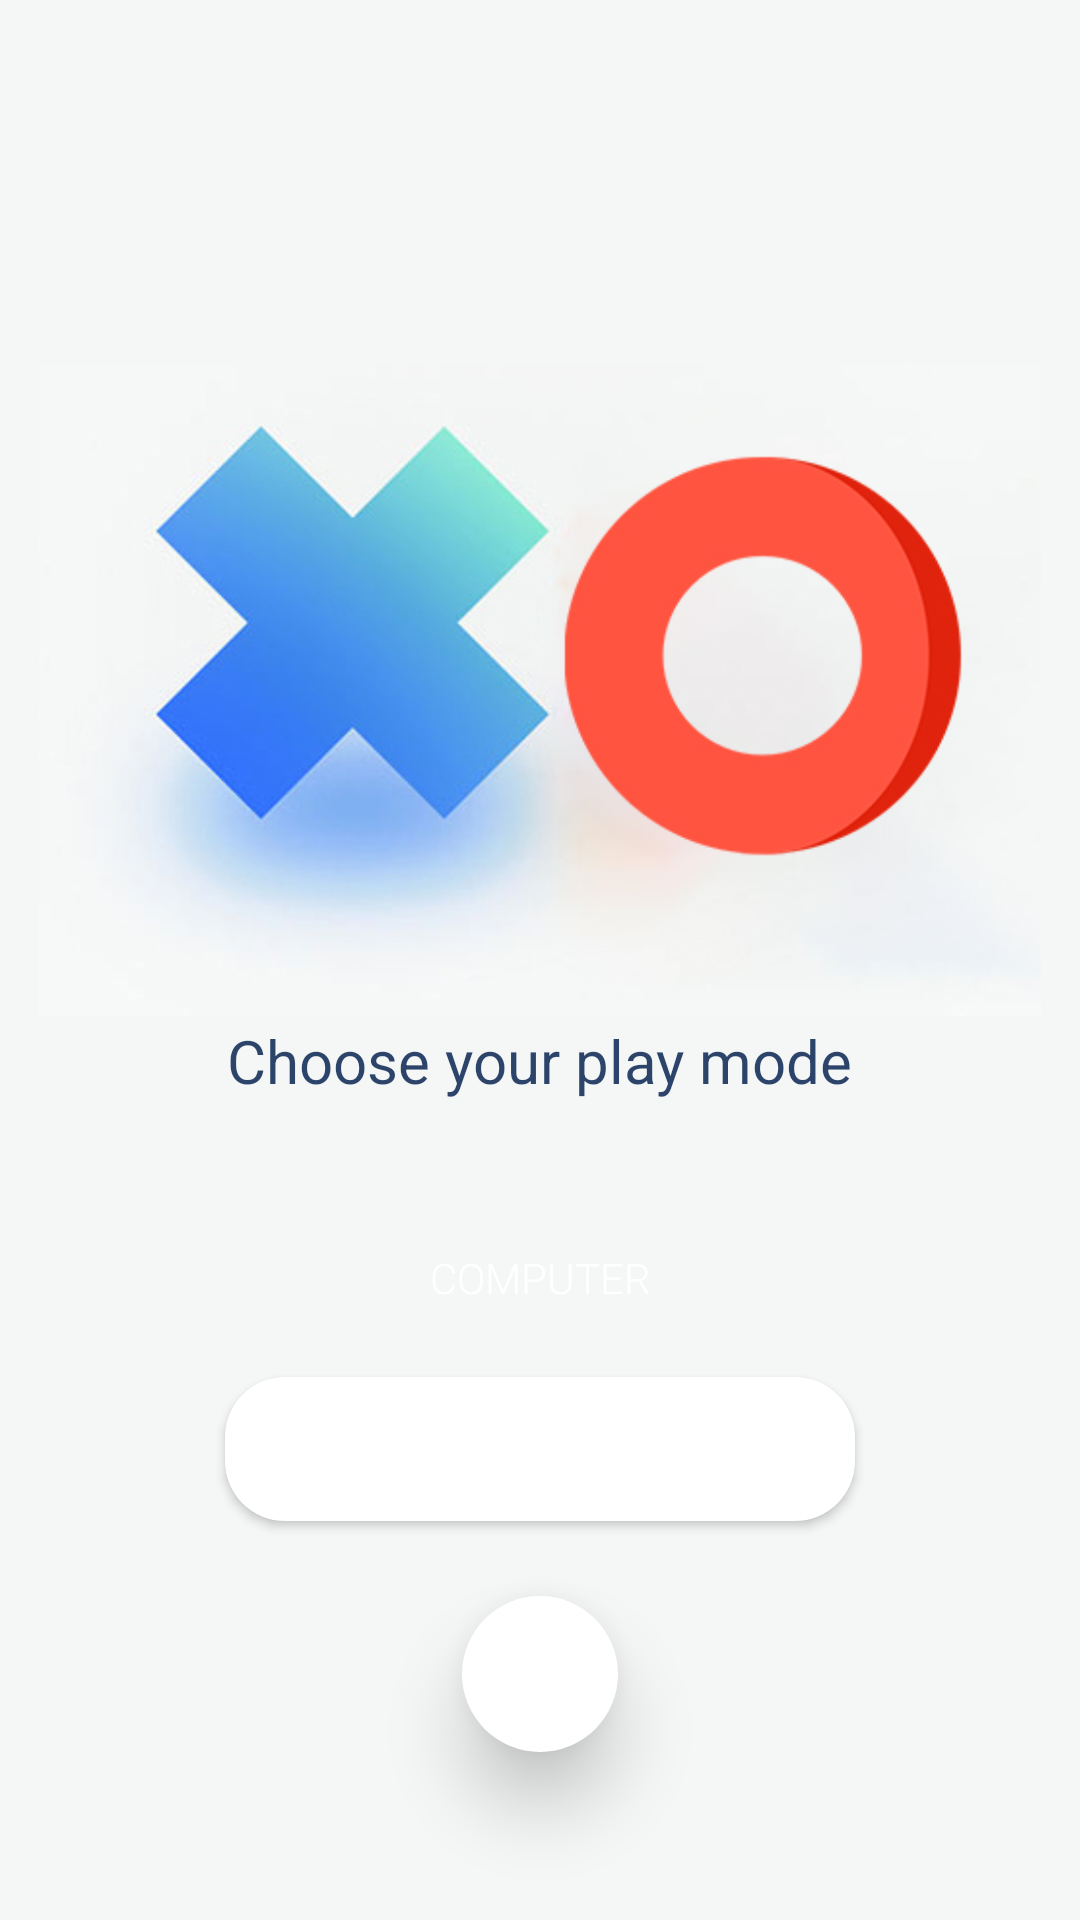

Layout XML and referenced resources for this Android screen:
<!-- AndroidManifest.xml: application theme Theme.ANGA -->
<!-- res/layout/activity_tictactoe_main.xml -->
<?xml version="1.0" encoding="utf-8"?>
<RelativeLayout
    xmlns:android="http://schemas.android.com/apk/res/android"
    xmlns:app="http://schemas.android.com/apk/res-auto"
    xmlns:tools="http://schemas.android.com/tools"
    android:layout_width="match_parent"
    android:layout_height="match_parent"
    android:background="#F5F7F6"
    tools:context=".GAMES.TICTACTOE.tictactoe_MainActivity">

    <RelativeLayout
        android:layout_width="wrap_content"
        android:layout_height="400dp"
        android:layout_centerInParent="true"
        android:layout_marginEnd="26dp">


        <LinearLayout
            android:id="@+id/relative"
            android:layout_width="wrap_content"
            android:layout_height="wrap_content"
            android:layout_centerHorizontal="true"
            android:orientation="horizontal">

            <ImageView
                android:id="@+id/imageView2"
                android:layout_width="350dp"
                android:layout_height="220dp"
                app:srcCompat="@drawable/tic" />

        </LinearLayout>

        <TextView
            android:id="@+id/text"
            android:layout_width="wrap_content"
            android:layout_height="wrap_content"
            android:layout_below="@+id/relative"
            android:layout_centerHorizontal="true"
            android:text="Choose your play mode"
            android:textColor="#DC0C2653"
            android:textSize="20sp"
            app:layout_constraintBottom_toBottomOf="parent"
            app:layout_constraintLeft_toLeftOf="parent"
            app:layout_constraintRight_toRightOf="parent"
            app:layout_constraintTop_toTopOf="parent" />

        <Button
            android:id="@+id/btn1"
            android:layout_width="210dp"
            android:layout_height="wrap_content"
            android:layout_below="@+id/text"
            android:layout_centerHorizontal="true"
            android:layout_marginTop="35dp"
            android:background="@drawable/back"
            android:fontFamily="sans-serif-light"
            android:text="Computer"
            android:textColor="@color/white" />

        <Button
            android:id="@+id/btn2"
            android:layout_width="210dp"
            android:layout_height="wrap_content"
            android:layout_below="@+id/btn1"
            android:layout_centerHorizontal="true"
            android:layout_marginTop="9dp"
            android:background="@drawable/backwhite"
            android:fontFamily="sans-serif-light"
            android:text="Two Players"
            android:textColor="@color/white" />

    </RelativeLayout>


    <ImageButton
        android:id="@+id/imageButton220"
        android:layout_width="52dp"
        android:layout_height="52dp"
        android:layout_alignParentBottom="true"
        android:layout_centerHorizontal="true"
        android:layout_marginBottom="56dp"
        android:adjustViewBounds="true"
        android:background="@drawable/fab"
        android:elevation="15dp"
        android:padding="10dp"
        android:scaleType="fitCenter"
        app:srcCompat="@drawable/set" />


</RelativeLayout>
<!-- resources referenced by this layout -->
<resources>
  <color name="white">#FFFFFF</color>
  <!-- drawable backwhite (drawable-v24) -->
  <shape
      xmlns:android="http://schemas.android.com/apk/res/android"
      android:shape="rectangle">
  
      <corners android:radius="20dp"  />
  
      <solid android:color="@android:color/white" />
  
  </shape>
  <!-- drawable fab (drawable-v24) -->
  <shape
      xmlns:android="http://schemas.android.com/apk/res/android"
      android:shape="rectangle">
  
      <corners android:radius="100dp"  />
  
      <solid android:color="@android:color/white" />
  
  </shape>
  <!-- drawable tic: jpg bitmap (drawable, 80980 bytes) -->
  <style name="Theme.ANGA" parent="Theme.MaterialComponents.DayNight.NoActionBar">
          
          <item name="colorPrimary">@color/purple_500</item>
          <item name="colorPrimaryVariant">@color/purple_700</item>
          <item name="colorOnPrimary">@color/white</item>
          
          <item name="colorSecondary">@color/teal_200</item>
          <item name="colorSecondaryVariant">@color/teal_700</item>
          <item name="colorOnSecondary">@color/black</item>
          
          <item name="android:statusBarColor" tools:targetApi="l">?attr/colorPrimaryVariant</item>
          
  
      </style>
  <color name="purple_500">#FF6200EE</color>
  <color name="purple_700">#FF3700B3</color>
  <color name="teal_200">#FF03DAC5</color>
  <color name="teal_700">#FF018786</color>
  <color name="black">#FF000000</color>
</resources>
